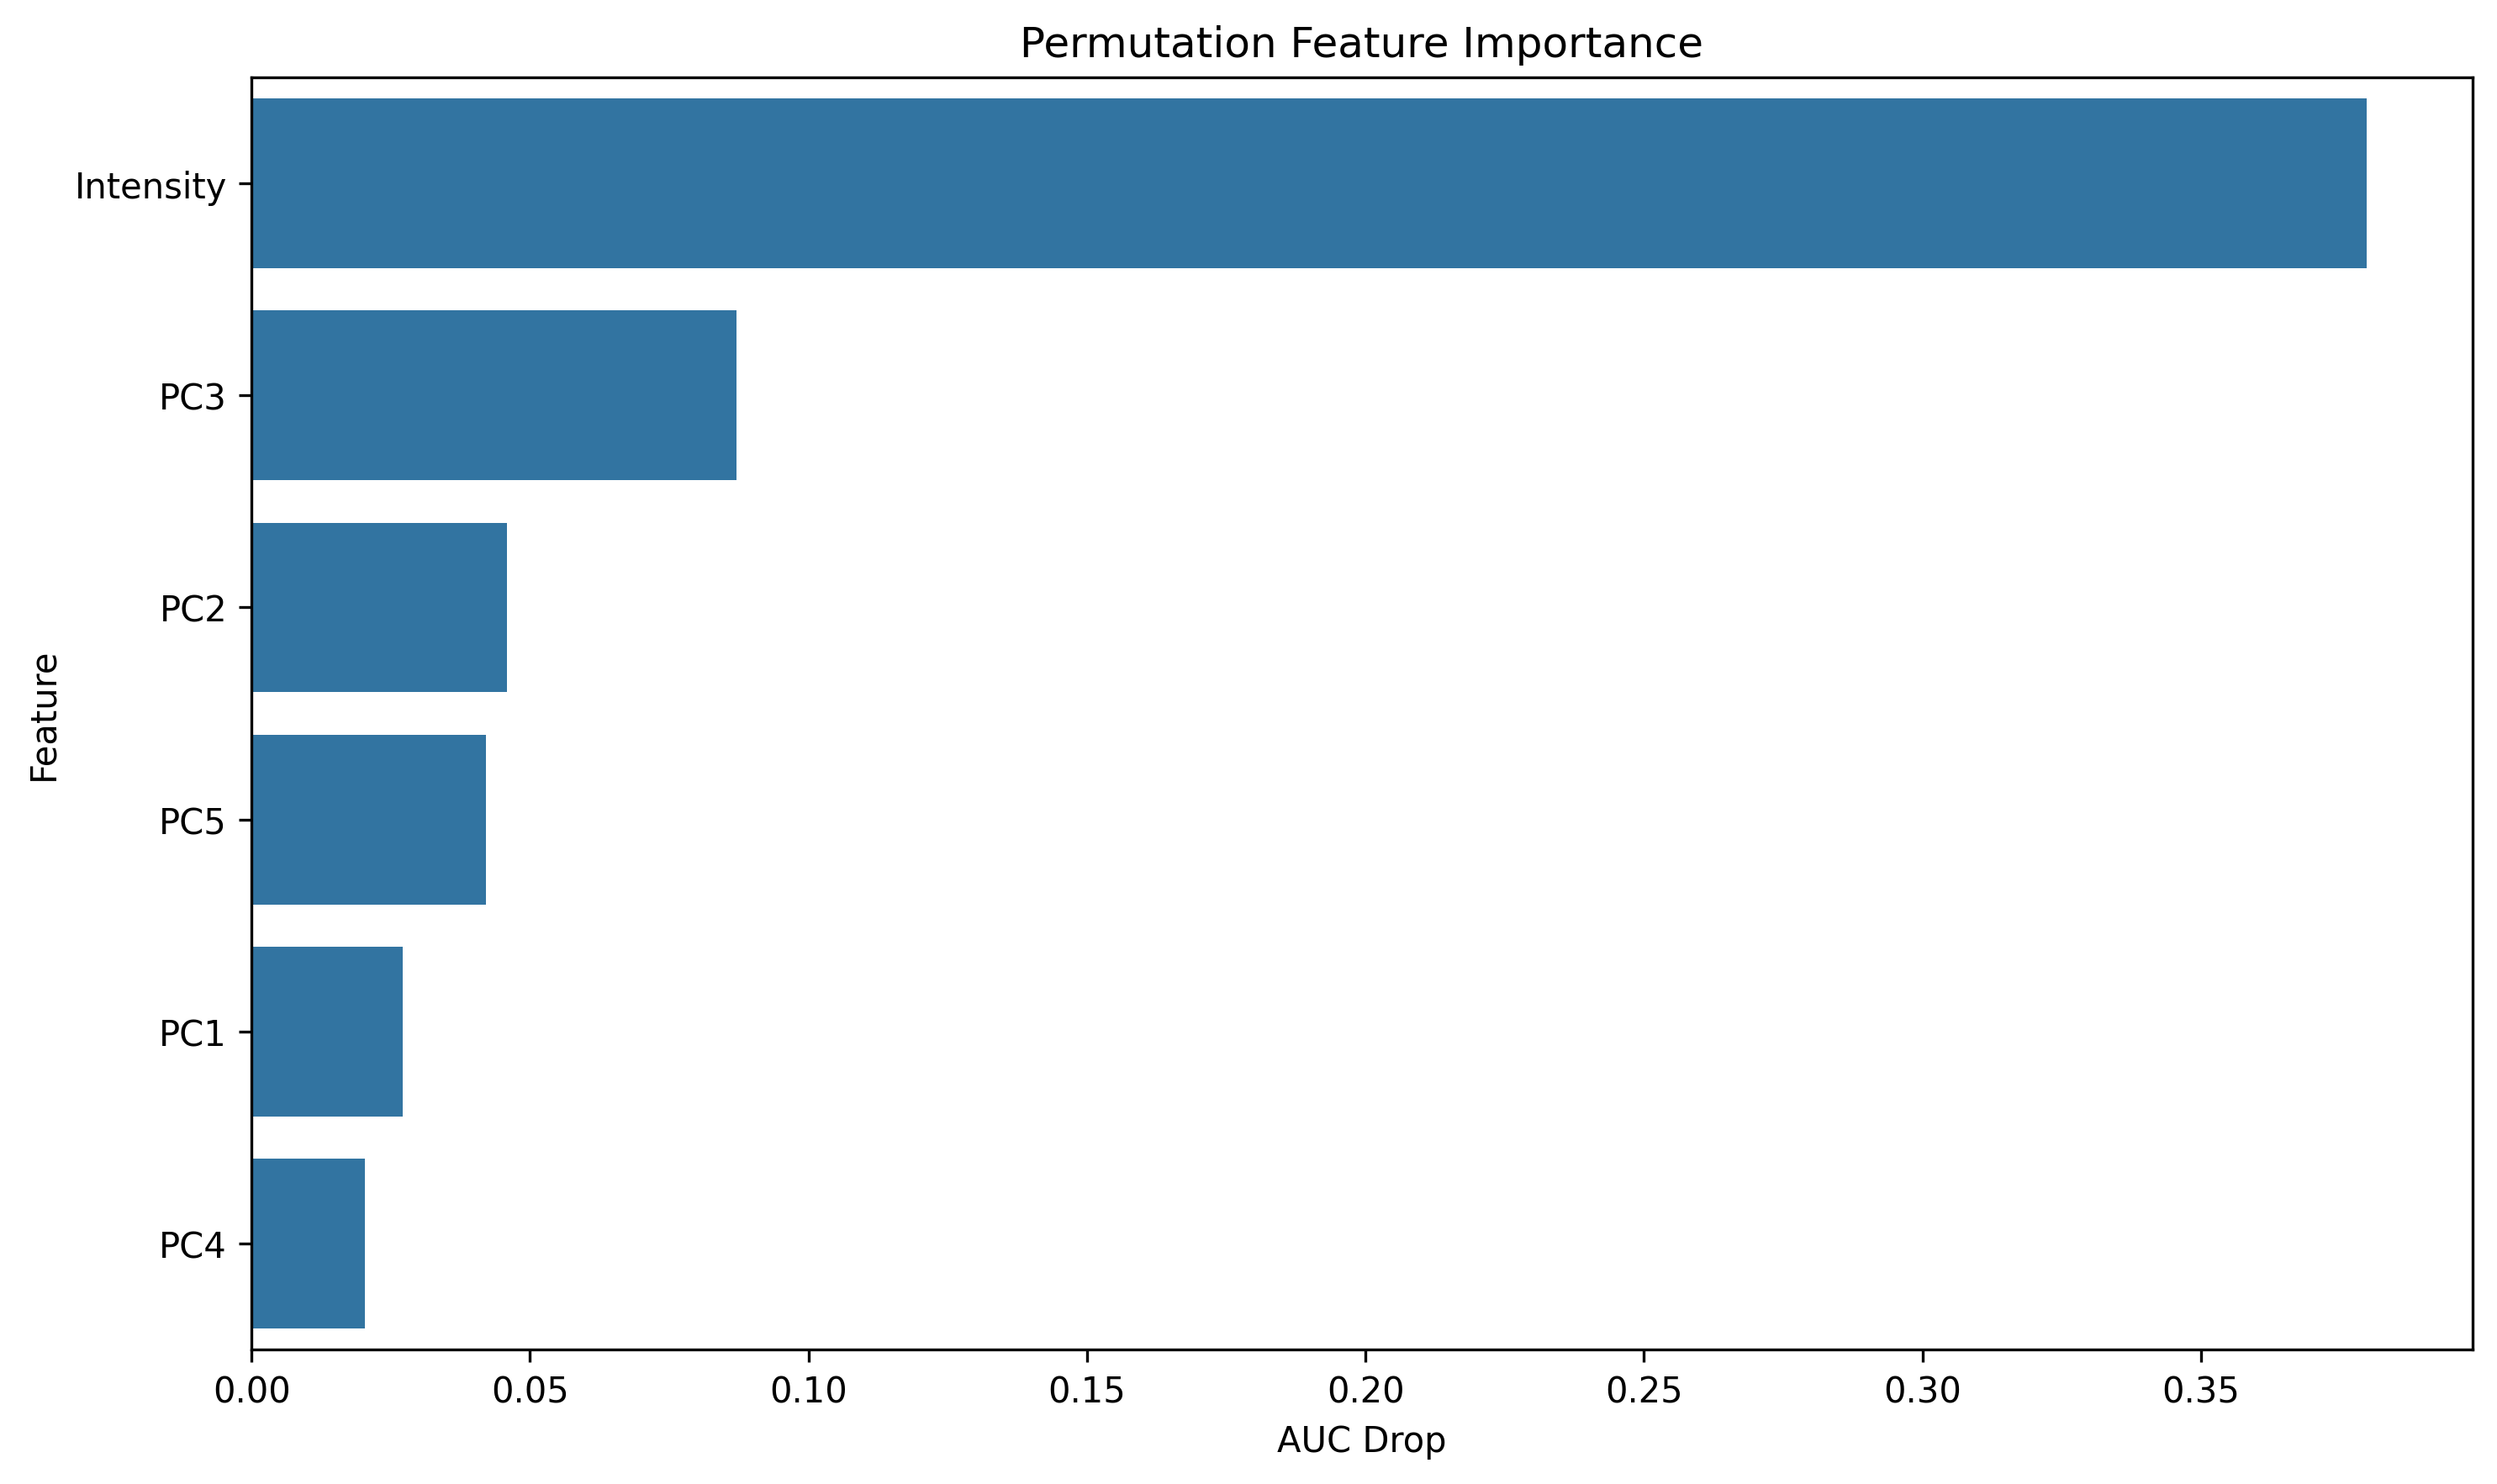

Data behind this chart, as committed beside it:
feature, importance
Intensity, 0.3797
PC3, 0.08712
PC2, 0.04593
PC5, 0.04212
PC1, 0.02715
PC4, 0.02036
